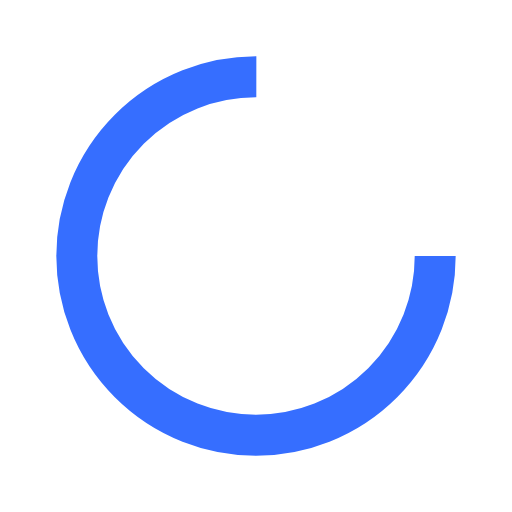
t = 0.00 s
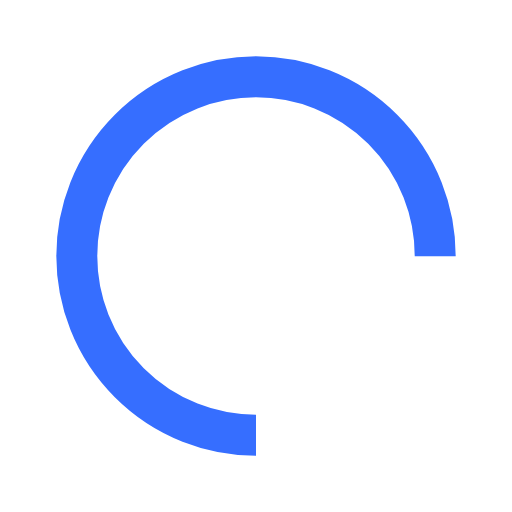
t = 0.25 s
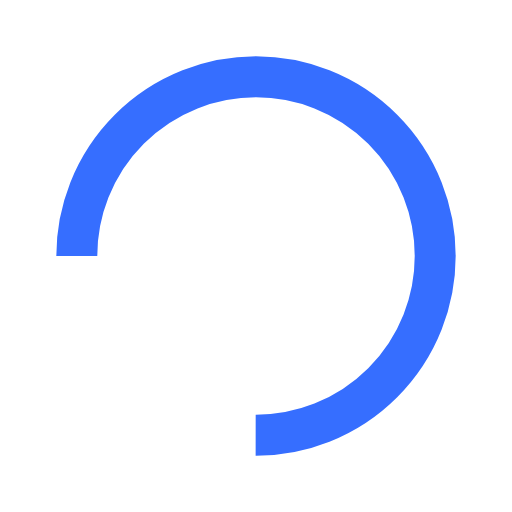
t = 0.50 s
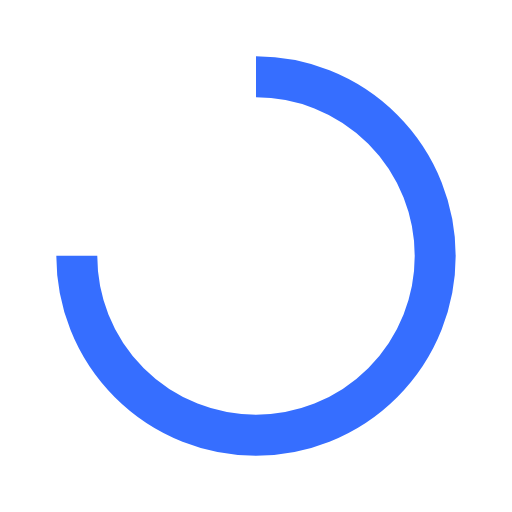
t = 0.75 s

The animated SVG that drew these frames (rendered in a browser with its animation timeline set to each time). Animation: 1 SMIL element (animateTransform=1); one cycle of 1.00 s, repeats indefinitely.

<?xml version="1.0" encoding="utf-8"?>
<svg xmlns="http://www.w3.org/2000/svg" xmlns:xlink="http://www.w3.org/1999/xlink" style="margin: auto; background: none; display: block; shape-rendering: auto;" width="200px" height="200px" viewBox="0 0 100 100" preserveAspectRatio="xMidYMid">
<circle cx="50" cy="50" fill="none" stroke="#366eff" stroke-width="8" r="35" stroke-dasharray="164.93361431346415 56.97787143782138">
  <animateTransform attributeName="transform" type="rotate" repeatCount="indefinite" dur="1s" values="0 50 50;360 50 50" keyTimes="0;1"></animateTransform>
</circle>
<!-- [ldio] generated by https://loading.io/ --></svg>